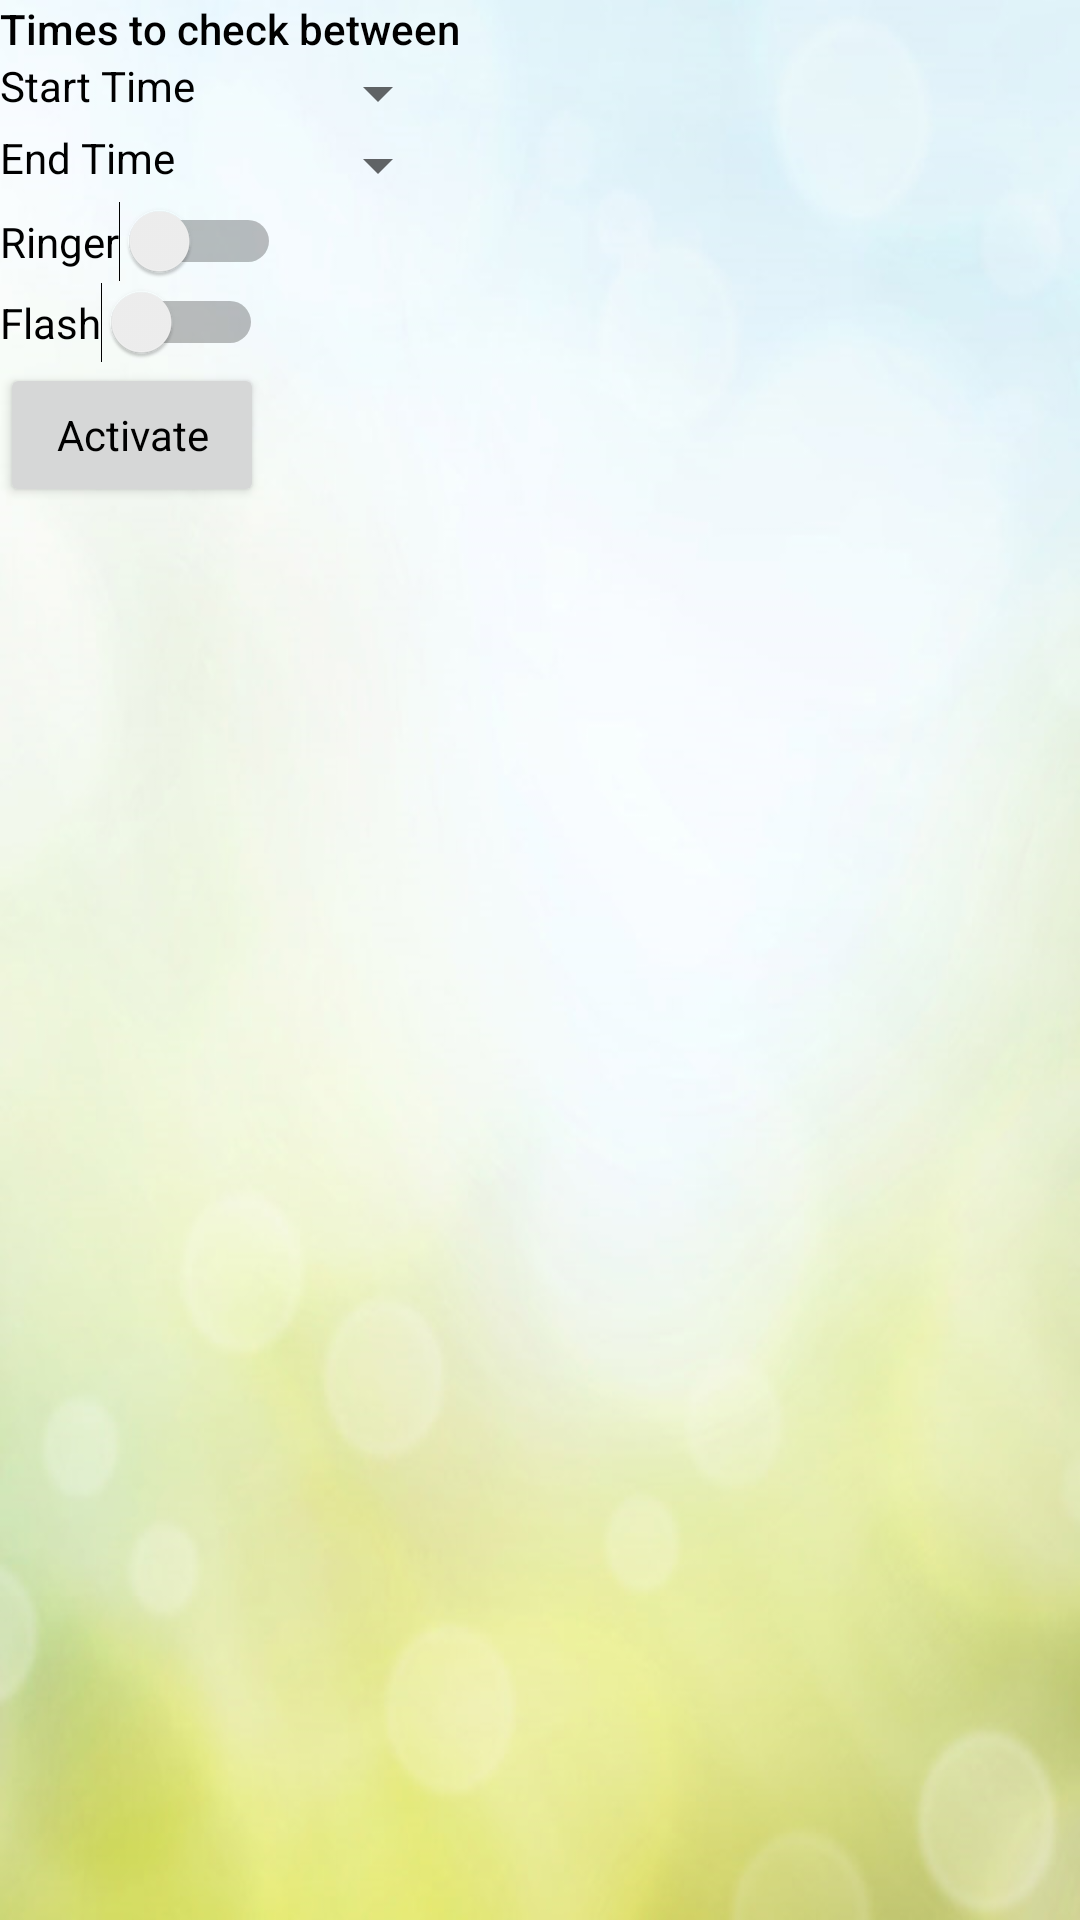

Reconstruct the res/layout file that produces this screen, plus the resources it refers to.
<!-- AndroidManifest.xml: application theme AppTheme -->
<!-- res/layout/activity_main.xml -->
<?xml version="1.0" encoding="utf-8"?>
<android.support.constraint.ConstraintLayout xmlns:android="http://schemas.android.com/apk/res/android"
    xmlns:app="http://schemas.android.com/apk/res-auto"
    xmlns:tools="http://schemas.android.com/tools"
    android:layout_width="match_parent"
    android:layout_height="match_parent"
    android:background="@drawable/bg_2"
    tools:context="au.com.patricklabes.sleepeasy.MainActivity">

    <LinearLayout
        android:layout_width="344dp"
        android:layout_height="495dp"
        android:orientation="vertical"

        tools:layout_editor_absoluteX="8dp"
        tools:layout_editor_absoluteY="8dp">


        <LinearLayout
            android:layout_width="wrap_content"
            android:layout_height="wrap_content"
            android:orientation="horizontal"
            tools:layout_editor_absoluteX="8dp"
            tools:layout_editor_absoluteY="8dp">

            <TextView
                android:id="@+id/title_Times_to_check_between"
                android:layout_width="match_parent"
                android:layout_height="wrap_content"
                android:text="Times to check between"
                android:textAppearance="@style/TextAppearance.AppCompat.Body2"
                tools:layout_editor_absoluteX="262dp"
                tools:layout_editor_absoluteY="228dp" />


        </LinearLayout>

        <LinearLayout
            android:layout_width="wrap_content"
            android:layout_height="wrap_content"
            android:orientation="horizontal"
            tools:layout_editor_absoluteX="8dp"
            tools:layout_editor_absoluteY="8dp">

            <TextView
                android:id="@+id/title_start_time"
                android:layout_width="wrap_content"
                android:layout_height="wrap_content"
                android:layout_weight="1"
                android:minWidth="75dp"
                android:text="Start Time"
                android:textAppearance="@style/TextAppearance.AppCompat.Body1"
                tools:layout_editor_absoluteX="262dp"
                tools:layout_editor_absoluteY="228dp" />


            <Spinner
                android:id="@+id/spinnerStart"
                android:layout_width="wrap_content"
                android:layout_height="wrap_content"
                android:layout_weight="1"
                android:entries="@array/time_array"
                android:minWidth="75dp"
                android:prompt="@string/app_name" />

        </LinearLayout>

        <LinearLayout
            android:layout_width="wrap_content"
            android:layout_height="wrap_content"
            android:orientation="horizontal"
            tools:layout_editor_absoluteX="8dp"
            tools:layout_editor_absoluteY="8dp">

            <TextView
                android:id="@+id/title_end_time"
                android:layout_width="wrap_content"
                android:layout_height="wrap_content"
                android:layout_weight="1"
                android:minWidth="75dp"
                android:text="End Time"
                android:textAppearance="@style/TextAppearance.AppCompat.Body1" />

            <Spinner
                android:id="@+id/spinnerEnd"
                android:layout_width="wrap_content"
                android:layout_height="wrap_content"
                android:layout_weight="1"
                android:entries="@array/time_array"
                android:minWidth="75dp"
                android:prompt="@string/app_name" />

        </LinearLayout>

        <LinearLayout
            android:layout_width="wrap_content"
            android:layout_height="wrap_content"
            android:orientation="horizontal"
            tools:layout_editor_absoluteX="8dp"
            tools:layout_editor_absoluteY="8dp">

            <Switch
                android:id="@+id/switch_ringer"
                android:layout_width="0dp"
                android:layout_height="wrap_content"
                android:layout_weight="1"
                android:text="Ringer" />


        </LinearLayout>

        <LinearLayout
            android:layout_width="wrap_content"
            android:layout_height="wrap_content"
            android:orientation="horizontal"
            tools:layout_editor_absoluteX="8dp"
            tools:layout_editor_absoluteY="8dp">

            <Switch
                android:id="@+id/switch_flash"
                android:layout_width="0dp"
                android:layout_height="wrap_content"
                android:layout_weight="1"
                android:text="Flash" />


        </LinearLayout>

        <LinearLayout
            android:layout_width="wrap_content"
            android:layout_height="wrap_content"
            android:orientation="horizontal"
            android:layout_weight="1"
            tools:layout_editor_absoluteX="8dp"
            tools:layout_editor_absoluteY="8dp">

            <Button
                android:id="@+id/btn_activate"
                style="@style/Widget.AppCompat.Button"
                android:layout_height="wrap_content"
                android:layout_width="wrap_content"
                android:text="Activate"
                android:textAppearance="@style/TextAppearance.AppCompat.Body1" />


        </LinearLayout>


    </LinearLayout>


</android.support.constraint.ConstraintLayout>
<!-- resources referenced by this layout -->
<resources>
  <!-- drawable bg_2: png bitmap (drawable-xxhdpi, 292087 bytes) -->
  <string name="app_name">Sleep Easy</string>
  <style name="AppTheme" parent="Base.Theme.AppCompat.Light.DarkActionBar">
          
          <item name="colorPrimary">@color/colorPrimary</item>
          <item name="colorPrimaryDark">@color/colorPrimaryDark</item>
          <item name="colorAccent">@color/colorAccent</item>
          <item name="android:textColorPrimary">@color/actionBarText</item>
      </style>
  <color name="colorPrimary">#FFCC00</color>
  <color name="colorPrimaryDark">#B38F00</color>
  <color name="colorAccent">#FF4081</color>
  <color name="actionBarText">#000000</color>
</resources>
